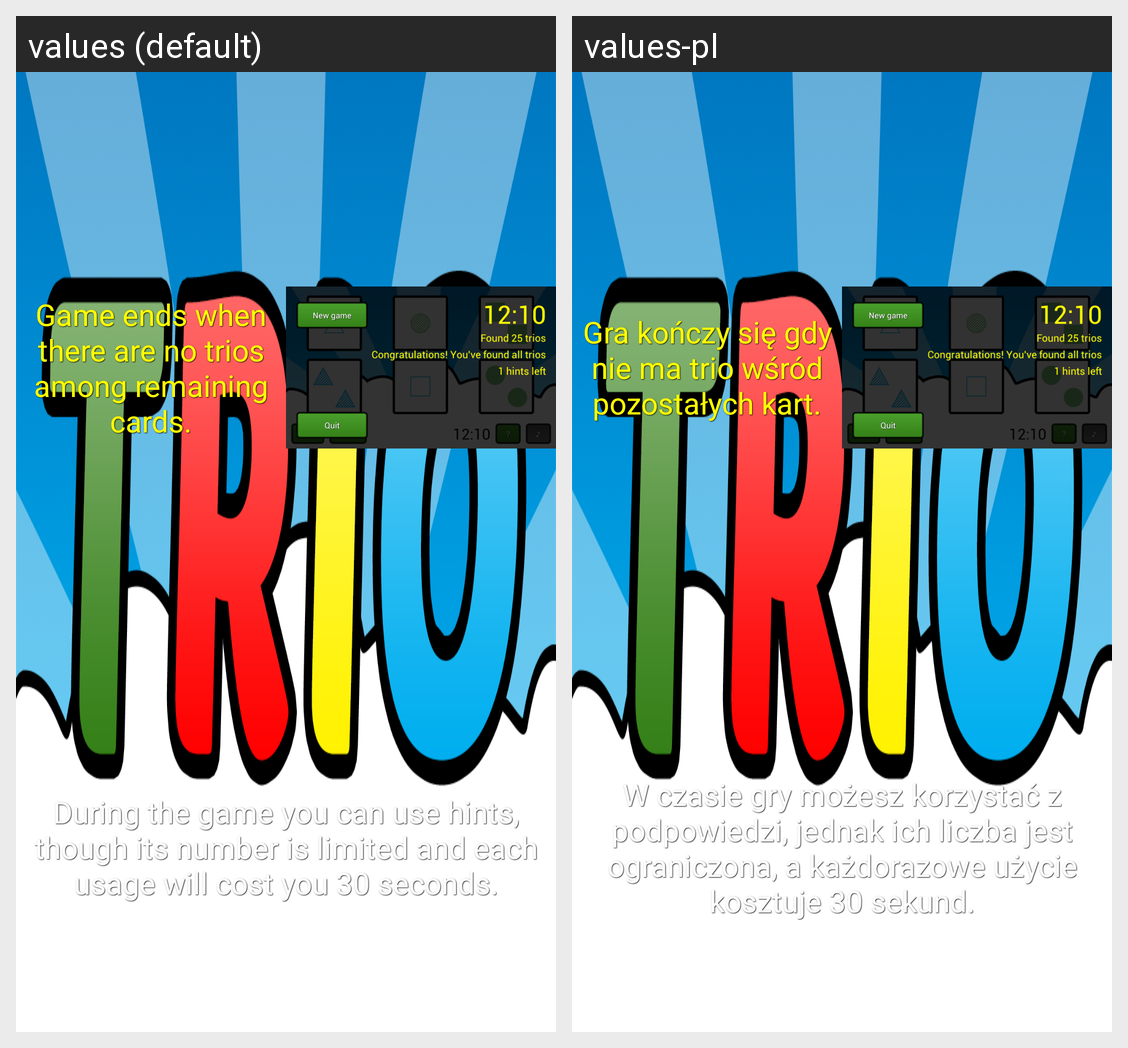

This grid shows one Android layout under two languages. Give, for every string resource on the screen, its name, the default text and each shown locale's text.
Android screen res/layout/help_classic_fragment3.xml rendered under 2 locales, left to right: values (default), values-pl. Device: Nexus 5 (rendered at 1080×1920; each locale shown at half size, 540×960, under a caption strip naming it); theme app_loader_theme.
Strings drawn on this screen, with the default value and each locale's value (text and hints the layout hard-codes, and strings that could not be matched under every locale, appear in the picture but are not listed):

help_classic_fragment3_top
  values: Game ends when there are no trios among remaining cards.
  values-pl: Gra kończy się gdy nie ma trio wśród pozostałych kart.

help_classic_5
  values: During the game you can use hints, though its number is limited and each usage will cost you 30 seconds.
  values-pl: W czasie gry możesz korzystać z podpowiedzi, jednak ich liczba jest ograniczona, a każdorazowe użycie kosztuje 30 sekund.
